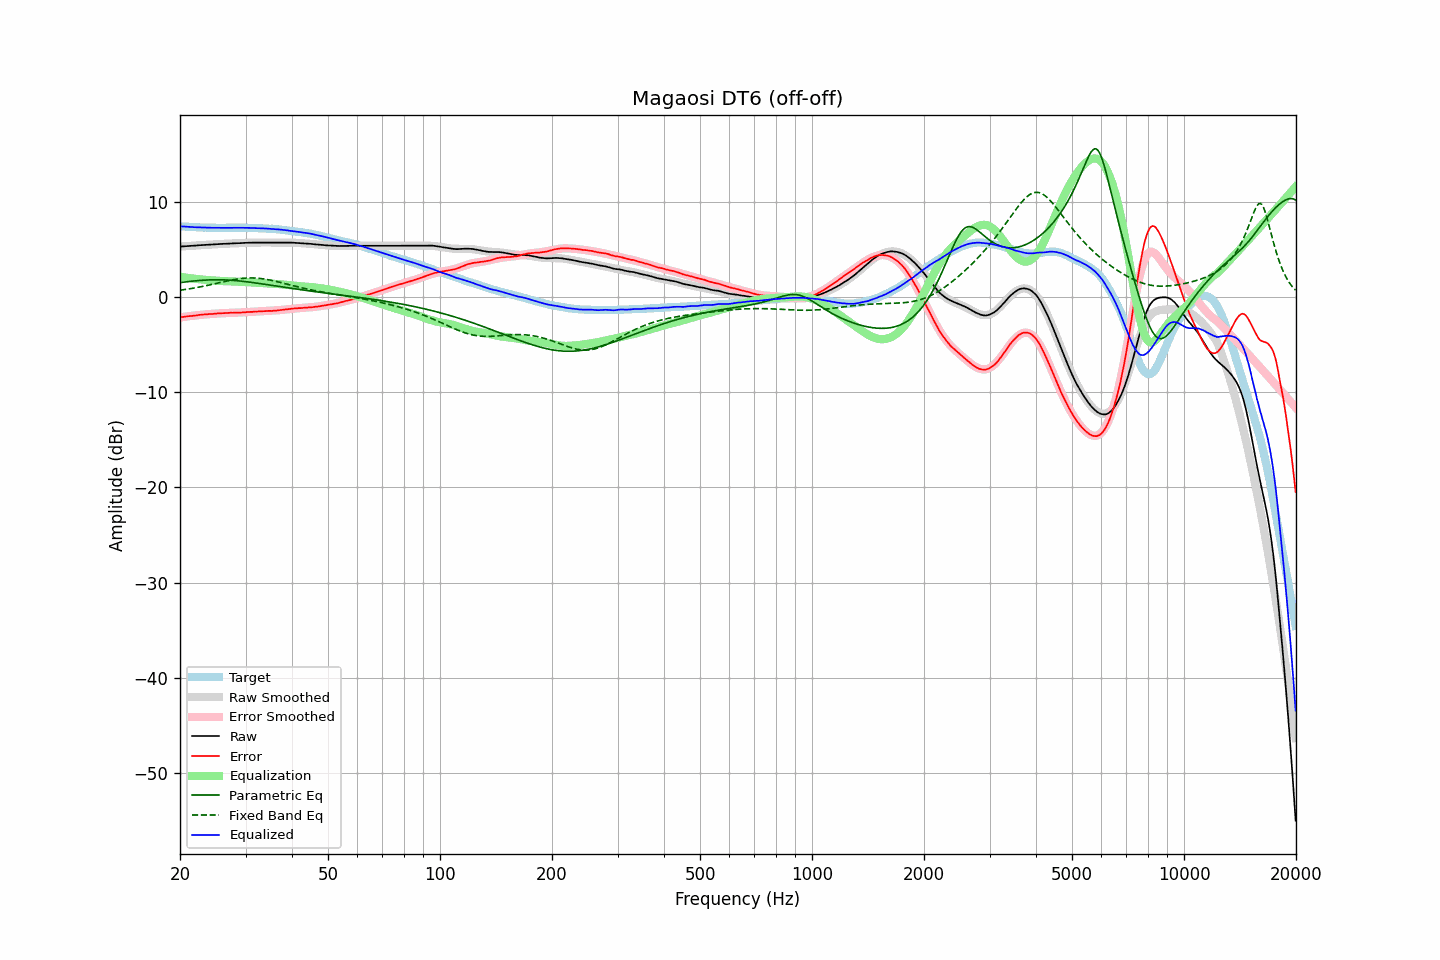

Source data for this figure (header and first rows):
frequency, raw, error, smoothed, error_smoothed, equalization, parametric_eq, fixed_band_eq, equalized_raw, equalized_smoothed, target
20.00, 5.31, -2.13, 5.31, -2.13, 2.13, 1.52, 0.73, 7.44, 7.44, 7.44
20.20, 5.32, -2.11, 5.32, -2.11, 2.11, 1.55, 0.75, 7.43, 7.43, 7.43
20.40, 5.33, -2.09, 5.34, -2.08, 2.08, 1.57, 0.77, 7.42, 7.42, 7.42
20.61, 5.35, -2.06, 5.35, -2.06, 2.06, 1.59, 0.80, 7.41, 7.41, 7.41
20.81, 5.36, -2.03, 5.36, -2.04, 2.04, 1.61, 0.82, 7.40, 7.40, 7.39
21.02, 5.37, -2.01, 5.37, -2.01, 2.01, 1.63, 0.85, 7.39, 7.39, 7.38
21.23, 5.38, -1.99, 5.38, -1.99, 1.99, 1.65, 0.88, 7.38, 7.38, 7.37
21.44, 5.39, -1.99, 5.39, -1.97, 1.97, 1.67, 0.90, 7.36, 7.37, 7.38
21.66, 5.40, -1.96, 5.41, -1.95, 1.95, 1.69, 0.93, 7.35, 7.36, 7.36
21.87, 5.41, -1.95, 5.42, -1.93, 1.93, 1.70, 0.96, 7.34, 7.35, 7.36
22.09, 5.42, -1.92, 5.43, -1.91, 1.91, 1.72, 0.99, 7.34, 7.34, 7.34
22.31, 5.44, -1.89, 5.44, -1.90, 1.90, 1.73, 1.02, 7.34, 7.33, 7.33
22.54, 5.45, -1.87, 5.45, -1.88, 1.88, 1.75, 1.06, 7.33, 7.33, 7.32
22.76, 5.46, -1.86, 5.46, -1.86, 1.86, 1.76, 1.09, 7.32, 7.32, 7.32
22.99, 5.47, -1.84, 5.47, -1.85, 1.85, 1.77, 1.12, 7.32, 7.32, 7.31
23.22, 5.48, -1.82, 5.48, -1.83, 1.83, 1.79, 1.16, 7.31, 7.31, 7.30
23.45, 5.49, -1.82, 5.49, -1.81, 1.81, 1.79, 1.19, 7.31, 7.31, 7.31
23.69, 5.50, -1.80, 5.50, -1.80, 1.80, 1.80, 1.23, 7.30, 7.30, 7.30
23.92, 5.51, -1.78, 5.51, -1.78, 1.78, 1.81, 1.27, 7.30, 7.30, 7.29
24.16, 5.52, -1.78, 5.52, -1.77, 1.77, 1.82, 1.30, 7.29, 7.29, 7.30
24.40, 5.53, -1.77, 5.53, -1.76, 1.76, 1.82, 1.34, 7.29, 7.29, 7.30
24.65, 5.54, -1.75, 5.54, -1.75, 1.75, 1.82, 1.38, 7.29, 7.29, 7.29
24.89, 5.55, -1.74, 5.55, -1.74, 1.74, 1.83, 1.42, 7.29, 7.29, 7.29
25.14, 5.56, -1.72, 5.56, -1.72, 1.72, 1.83, 1.46, 7.29, 7.29, 7.28
25.39, 5.57, -1.71, 5.57, -1.71, 1.71, 1.83, 1.50, 7.29, 7.28, 7.28
25.65, 5.58, -1.70, 5.58, -1.70, 1.70, 1.82, 1.53, 7.29, 7.28, 7.28
25.91, 5.59, -1.69, 5.59, -1.69, 1.69, 1.82, 1.57, 7.28, 7.28, 7.28
26.16, 5.60, -1.69, 5.60, -1.68, 1.68, 1.82, 1.61, 7.29, 7.28, 7.29
26.43, 5.60, -1.68, 5.61, -1.67, 1.67, 1.81, 1.65, 7.28, 7.28, 7.28
26.69, 5.61, -1.67, 5.62, -1.67, 1.67, 1.80, 1.69, 7.28, 7.28, 7.28
26.96, 5.62, -1.66, 5.62, -1.66, 1.66, 1.79, 1.72, 7.28, 7.28, 7.28
27.23, 5.63, -1.65, 5.63, -1.65, 1.65, 1.78, 1.76, 7.29, 7.28, 7.28
27.50, 5.64, -1.64, 5.64, -1.65, 1.65, 1.77, 1.79, 7.29, 7.29, 7.28
27.77, 5.64, -1.65, 5.64, -1.64, 1.64, 1.76, 1.82, 7.29, 7.29, 7.29
28.05, 5.65, -1.63, 5.65, -1.64, 1.64, 1.75, 1.85, 7.29, 7.29, 7.28
28.33, 5.66, -1.63, 5.66, -1.63, 1.63, 1.73, 1.88, 7.29, 7.29, 7.29
28.62, 5.66, -1.63, 5.67, -1.62, 1.62, 1.72, 1.91, 7.29, 7.29, 7.29
28.90, 5.67, -1.63, 5.67, -1.62, 1.62, 1.70, 1.93, 7.29, 7.29, 7.30
29.19, 5.68, -1.62, 5.68, -1.61, 1.61, 1.68, 1.95, 7.29, 7.29, 7.30
29.48, 5.68, -1.61, 5.69, -1.60, 1.60, 1.66, 1.97, 7.28, 7.29, 7.29
29.78, 5.69, -1.60, 5.69, -1.59, 1.59, 1.64, 1.99, 7.28, 7.29, 7.29
30.08, 5.70, -1.59, 5.70, -1.58, 1.58, 1.62, 2.00, 7.29, 7.28, 7.29
30.38, 5.71, -1.56, 5.71, -1.57, 1.57, 1.60, 2.01, 7.29, 7.28, 7.27
30.68, 5.71, -1.56, 5.71, -1.56, 1.56, 1.58, 2.02, 7.28, 7.28, 7.27
30.99, 5.72, -1.55, 5.72, -1.55, 1.55, 1.56, 2.02, 7.27, 7.27, 7.27
31.30, 5.72, -1.55, 5.72, -1.54, 1.54, 1.54, 2.02, 7.26, 7.27, 7.27
31.61, 5.73, -1.53, 5.73, -1.53, 1.53, 1.51, 2.01, 7.26, 7.26, 7.26
31.93, 5.73, -1.51, 5.73, -1.52, 1.52, 1.49, 2.01, 7.25, 7.25, 7.24
32.24, 5.73, -1.52, 5.74, -1.51, 1.51, 1.47, 1.99, 7.24, 7.24, 7.25
32.57, 5.74, -1.49, 5.74, -1.50, 1.50, 1.44, 1.98, 7.24, 7.24, 7.23
32.89, 5.74, -1.49, 5.74, -1.49, 1.49, 1.42, 1.96, 7.23, 7.23, 7.23
33.22, 5.74, -1.48, 5.74, -1.49, 1.49, 1.39, 1.94, 7.23, 7.22, 7.22
33.55, 5.74, -1.48, 5.74, -1.48, 1.48, 1.37, 1.92, 7.22, 7.22, 7.22
33.89, 5.74, -1.47, 5.74, -1.47, 1.47, 1.34, 1.89, 7.21, 7.21, 7.21
34.23, 5.74, -1.45, 5.74, -1.46, 1.46, 1.31, 1.86, 7.21, 7.20, 7.19
34.57, 5.73, -1.46, 5.74, -1.45, 1.45, 1.29, 1.83, 7.19, 7.19, 7.19
34.92, 5.73, -1.44, 5.74, -1.44, 1.44, 1.26, 1.80, 7.18, 7.18, 7.17
35.27, 5.73, -1.46, 5.74, -1.43, 1.43, 1.24, 1.76, 7.17, 7.17, 7.19
35.62, 5.73, -1.43, 5.74, -1.42, 1.42, 1.21, 1.72, 7.16, 7.16, 7.16
35.97, 5.73, -1.43, 5.74, -1.41, 1.41, 1.19, 1.68, 7.14, 7.15, 7.16
... 635 more rows
